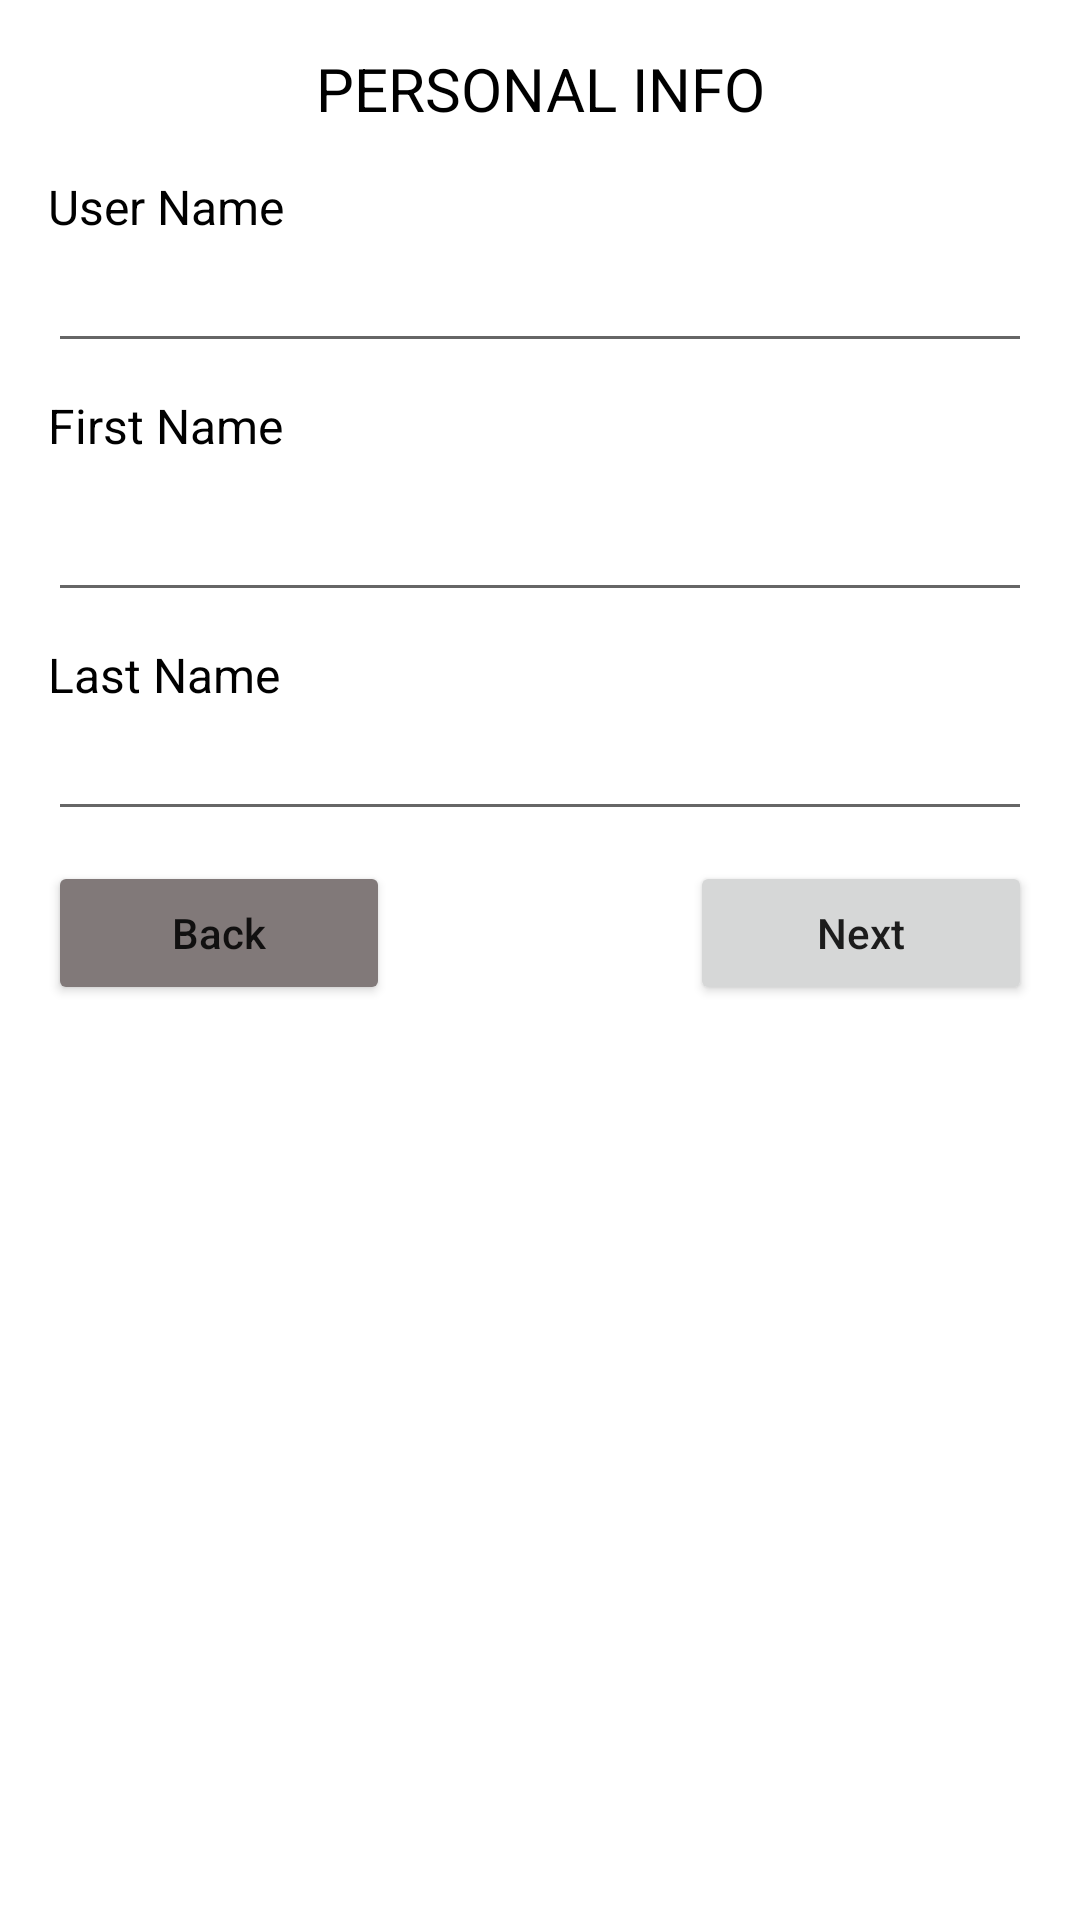

Produce the Android XML layout that renders to this screen, including the resource entries it uses.
<!-- AndroidManifest.xml: application theme Theme.RegisterFormPractice -->
<!-- res/layout/activity_personal_info.xml -->
<?xml version="1.0" encoding="utf-8"?>
<LinearLayout xmlns:android="http://schemas.android.com/apk/res/android"
    xmlns:app="http://schemas.android.com/apk/res-auto"
    xmlns:tools="http://schemas.android.com/tools"
    android:layout_width="match_parent"
    android:layout_height="match_parent"
    android:orientation="vertical"
    android:padding="16dp"
    tools:context=".PersonalInfoActivity">

    <TextView
        android:id="@+id/textView5"
        android:layout_width="match_parent"
        android:layout_height="wrap_content"
        android:gravity="center"
        android:text="PERSONAL INFO"
        android:textColor="#000000"
        android:textSize="20sp" />

    <TextView
        android:id="@+id/textView6"
        android:layout_width="match_parent"
        android:layout_height="wrap_content"
        android:layout_marginTop="15dp"
        android:text="User Name"
        android:textColor="#000000"
        android:textSize="16sp" />

    <EditText
        android:id="@+id/user_name_txt"
        android:layout_width="match_parent"
        android:layout_height="wrap_content"
        android:ems="10"
        android:inputType="textPersonName" />

    <TextView
        android:id="@+id/textView7"
        android:layout_width="match_parent"
        android:layout_height="wrap_content"
        android:layout_marginTop="10dp"
        android:text="First Name"
        android:textColor="#000000"
        android:textSize="16sp" />

    <EditText
        android:id="@+id/first_name_txt"
        android:layout_width="match_parent"
        android:layout_height="wrap_content"
        android:layout_marginTop="10dp"
        android:ems="10"
        android:inputType="textPersonName" />

    <TextView
        android:id="@+id/textView8"
        android:layout_width="match_parent"
        android:layout_height="wrap_content"
        android:layout_marginTop="10dp"
        android:text="Last Name"
        android:textColor="#000000"
        android:textSize="16sp" />

    <EditText
        android:id="@+id/last_name_txt"
        android:layout_width="match_parent"
        android:layout_height="wrap_content"
        android:ems="10"
        android:inputType="textPersonName" />

    <LinearLayout
        android:layout_width="match_parent"
        android:layout_height="wrap_content"
        android:layout_marginTop="10dp"
        android:orientation="horizontal">

        <Button
            android:id="@+id/back_btn"
            android:layout_width="wrap_content"
            android:layout_height="wrap_content"
            android:layout_marginRight="50dp"
            android:layout_weight="1"
            android:backgroundTint="#817979"
            android:text="Back"
            android:textAllCaps="false" />

        <Button
            android:id="@+id/next_btn"
            android:layout_width="wrap_content"
            android:layout_height="wrap_content"
            android:layout_marginLeft="50dp"
            android:layout_weight="1"
            android:text="Next"
            android:textAllCaps="false" />
    </LinearLayout>
</LinearLayout>
<!-- resources referenced by this layout -->
<resources>
  <style name="Theme.RegisterFormPractice" parent="Theme.MaterialComponents.DayNight.DarkActionBar">
          
          <item name="colorPrimary">@color/purple_500</item>
          <item name="colorPrimaryVariant">@color/purple_700</item>
          <item name="colorOnPrimary">@color/white</item>
          
          <item name="colorSecondary">@color/teal_200</item>
          <item name="colorSecondaryVariant">@color/teal_700</item>
          <item name="colorOnSecondary">@color/black</item>
          
          <item name="android:statusBarColor" tools:targetApi="l">?attr/colorPrimaryVariant</item>
          
      </style>
  <!-- not gathered from this repository: default colours our renderer supplied (Android Studio template values) -->
  <color name="purple_500">#FF6200EE</color>
  <color name="purple_700">#FF3700B3</color>
  <color name="teal_200">#FF03DAC5</color>
  <color name="teal_700">#FF018786</color>
  <color name="black">#FF000000</color>
  <color name="white">#FFFFFFFF</color>
</resources>
